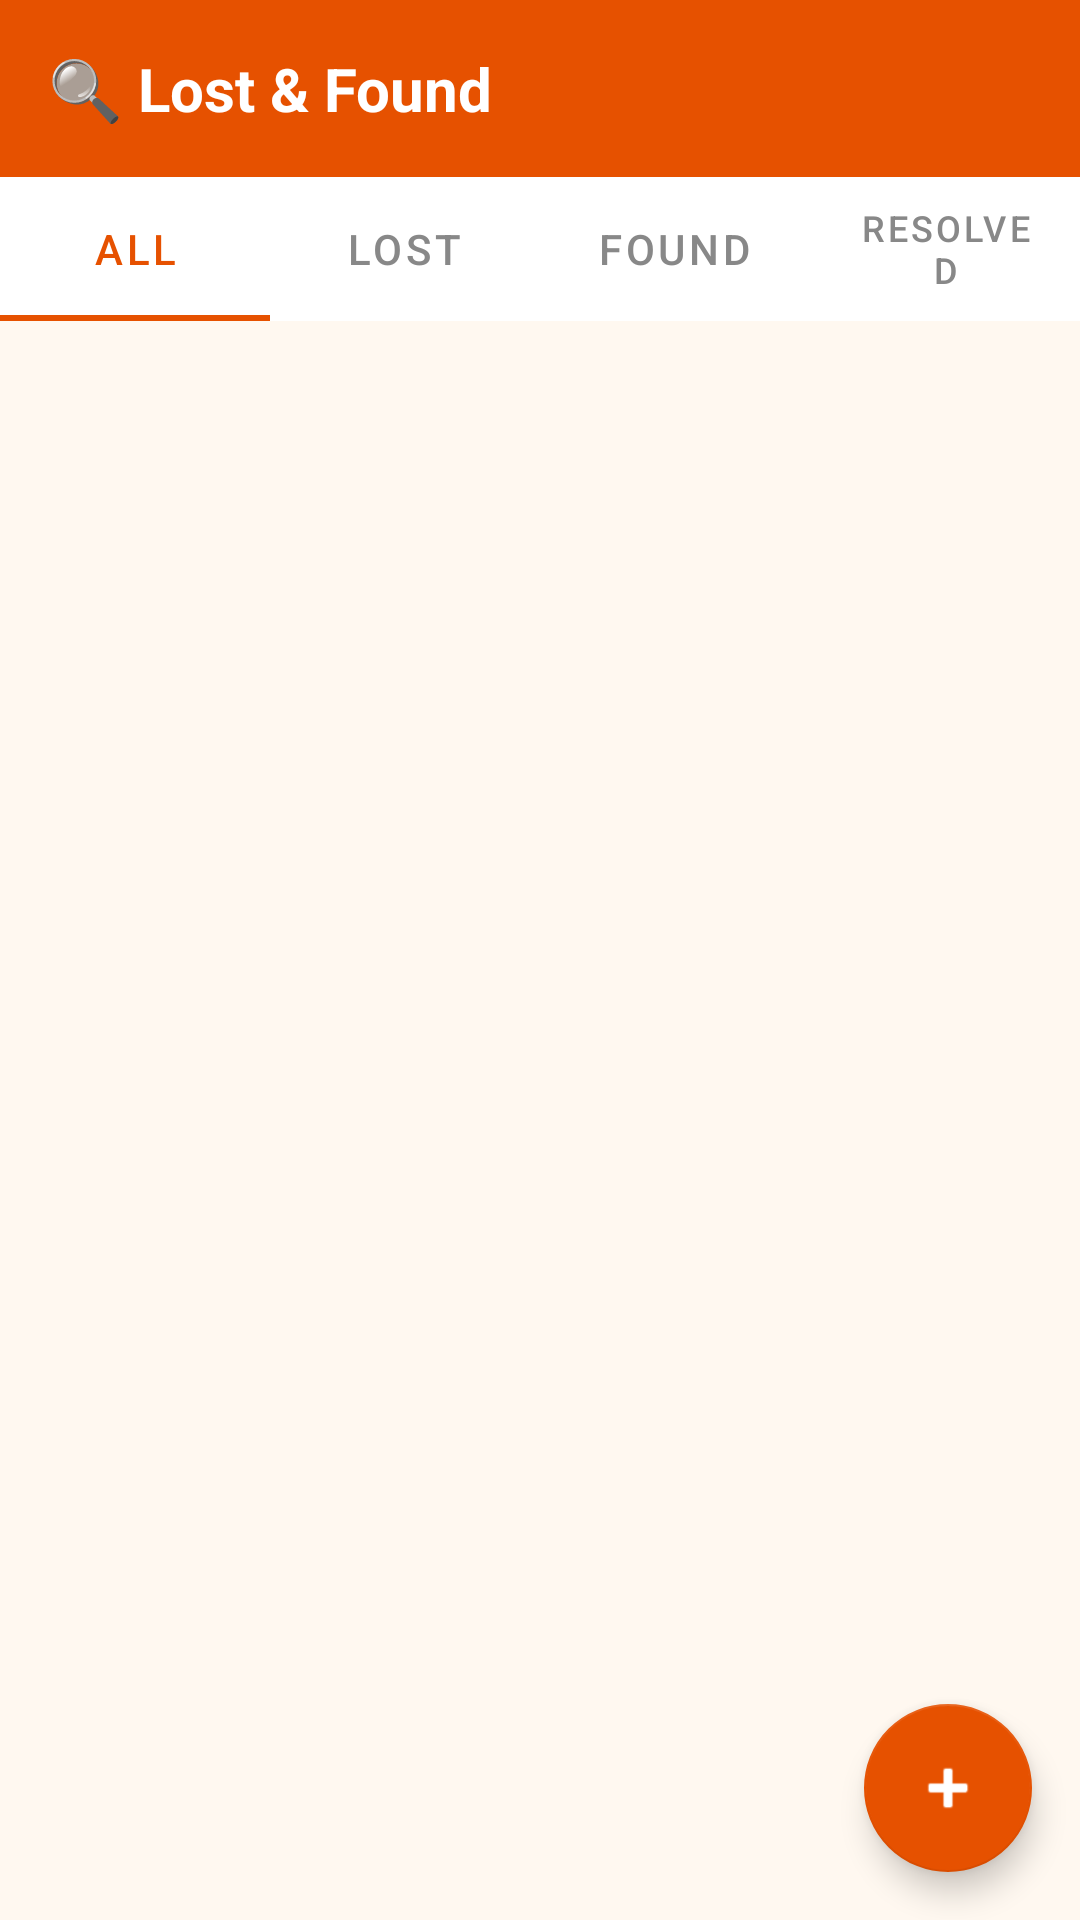

Here is an Android app screen rendered from its layout file. Give the layout XML and the strings, colors and styles it references.
<!-- AndroidManifest.xml: application theme Theme.JatreNamma -->
<!-- res/layout/fragment_lost_found.xml -->
<?xml version="1.0" encoding="utf-8"?>
<LinearLayout xmlns:android="http://schemas.android.com/apk/res/android"
    xmlns:app="http://schemas.android.com/apk/res-auto"
    android:layout_width="match_parent"
    android:layout_height="match_parent"
    android:orientation="vertical"
    android:background="#FFF8F0">

    <LinearLayout
        android:layout_width="match_parent"
        android:layout_height="wrap_content"
        android:background="@color/saffron_dark"
        android:padding="16dp">
        <TextView
            android:layout_width="wrap_content"
            android:layout_height="wrap_content"
            android:text="🔍 Lost &amp; Found"
            android:textColor="@android:color/white"
            android:textSize="20sp"
            android:textStyle="bold"/>
    </LinearLayout>

    <com.google.android.material.tabs.TabLayout
        android:id="@+id/tab_layout"
        android:layout_width="match_parent"
        android:layout_height="wrap_content"
        app:tabSelectedTextColor="@color/saffron_dark"
        app:tabIndicatorColor="@color/saffron_dark"
        app:tabTextColor="#888888">
        <com.google.android.material.tabs.TabItem
            android:layout_width="wrap_content"
            android:layout_height="wrap_content"
            android:text="All"/>
        <com.google.android.material.tabs.TabItem
            android:layout_width="wrap_content"
            android:layout_height="wrap_content"
            android:text="Lost"/>
        <com.google.android.material.tabs.TabItem
            android:layout_width="wrap_content"
            android:layout_height="wrap_content"
            android:text="Found"/>
        <com.google.android.material.tabs.TabItem
            android:layout_width="wrap_content"
            android:layout_height="wrap_content"
            android:text="Resolved"/>
    </com.google.android.material.tabs.TabLayout>

    <androidx.coordinatorlayout.widget.CoordinatorLayout
        android:layout_width="match_parent"
        android:layout_height="match_parent">

        <androidx.recyclerview.widget.RecyclerView
            android:id="@+id/rv_lost_found"
            android:layout_width="match_parent"
            android:layout_height="match_parent"
            android:padding="8dp"
            android:clipToPadding="false"/>

        <com.google.android.material.floatingactionbutton.FloatingActionButton
            android:id="@+id/fab_add"
            android:layout_width="wrap_content"
            android:layout_height="wrap_content"
            android:layout_gravity="bottom|end"
            android:layout_margin="16dp"
            android:src="@android:drawable/ic_input_add"
            app:backgroundTint="@color/saffron_dark"
            app:tint="@android:color/white"/>

    </androidx.coordinatorlayout.widget.CoordinatorLayout>

</LinearLayout>
<!-- resources referenced by this layout -->
<resources>
  <color name="saffron_dark">#E65100</color>
  <style name="Theme.JatreNamma" parent="Theme.MaterialComponents.DayNight.DarkActionBar">
          <item name="colorPrimary">@color/saffron_dark</item>
          <item name="colorPrimaryVariant">@color/saffron</item>
          <item name="colorOnPrimary">@color/white</item>
          <item name="colorSecondary">@color/green_jatre</item>
          <item name="colorOnSecondary">@color/white</item>
          <item name="android:statusBarColor">@color/saffron_dark</item>
          <item name="android:windowBackground">@color/cream</item>
      </style>
  <color name="saffron">#FF6B35</color>
  <color name="white">#FFFFFF</color>
  <color name="green_jatre">#2E7D32</color>
  <color name="cream">#FFF8F0</color>
</resources>
